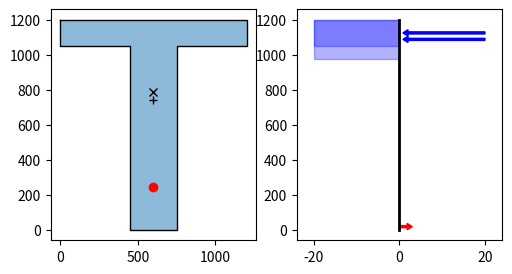

Reproduce this figure in Python.
# Import Standard Libraries
import logging
# import scipy as np
import matplotlib.pyplot as plt

class TeeBeamPlot:
    bf = 1200
    hf = 150

    bw = 300
    h = 1200
    d_P = 957
    e_P = 43
    d_S = 1000

    Ap = 2400
    As = 0

    fck = 30
    fsk = 500
    fpk = 1860

    Ep = 195000
    Pm = 2772000
    units = "MPa"

    def __init__(self):
        self.sigma_p = self.Pm/self.Ap
        self.hw = self.h-self.hf
        Af = self.hf*self.bf
        Aw = self.bw*self.hw

        self.Ac = Af + Aw
        self.na = (Af*(self.hw+self.hf/2)+Aw*self.hw/2)/self.Ac
        self.I = self.bw*self.hw**3/12 + self.bf*self.hf**3/12 \
            + Af*(self.h-self.na-self.hf/2)**2 + Aw*(self.hw/2-self.na)
        logging.debug("    Ac = {:6.2f}, I = {:10.2f}".format(self.Ac, self.I))
        self.ta = self.h/100

    def plotTeeBeam(self):
        x0 = self.bf
        x1 = (self.bf + self.bw)/2
        x2 = (self.bf - self.bw)/2

        y0 = self.h
        y1 = self.h - self.hf
        X = [0, x0, x0, x1, x1, x2, x2, 0, 0]
        Y = [y0, y0, y1, y1, 0, 0, y1, y1, y0]
                
        self.fig = plt.figure(figsize=(9, 3))
        ax = self.fig.add_subplot(131)
        ax.plot(X, Y, linewidth=1, color='k')
        ax.fill_between(X, Y,alpha=0.5)

        # ax.plot([0, self.bf],[self.na, self.na], linestyle='--',color='k')

        ax.plot(self.bf/2, self.na, marker = '+', color='k')

        if self.Ap != 0:
            ax.plot(self.bf/2, self.h-self.d_P, marker = 'o', color='r')

        if self.As != 0:
            ax.plot(self.bf/2, self.h-self.d_S, marker = 'o', color='k')

        ax.plot(self.bf/2, self.na+self.e_P, marker='x', color='k')
        # plt.show()

    def plotStressDist(self,Xu,*args):

        ax = self.fig.add_subplot(132)
        ax.plot([0,0], [0,self.h], linewidth=2, color='k')

        # Moment Capacity
        if Xu < self.hf:
            Nc1 = args[0]
            print(Nc1)
        elif Xu > self.hf:


            [fcd, Nc1,y1,Nc2,y2,Ns,y3] = args

            h0 = self.h - self.hf
            self.__plotConcreteStress(ax,fcd,self.h,h0)

            h1 = self.h - Xu
            self.__plotConcreteStress(ax, fcd, self.h, h1)

            self.__plotSteelStress(ax, Ns, y3)
            print(Ns)
            # y1 = [self.h, self.h, h1, h1, self.h]


            h1 = h1 + Xu/2

            plt.xlim((-1.2*fcd,1.2*fcd))
            plt.show()

    # Private:

    def __plotConcreteStress(self,ax,fcd,h_top,h_bot):
        X0 = [-fcd, 0]
        Y0 = [h_top, h_top]
        Y1 = [h_bot, h_bot]
        ax.fill_between(X0, Y0, Y1, color='b', alpha=0.3)
        ax.arrow(fcd, (h_top+h_bot)/2, -9*fcd/10, 0,
        width=self.ta,  fc='b', ec='b', head_width=3*self.ta, head_length=self.ta/10)
    
    def __plotSteelStress(self,ax,Ns,h):
        if Ns > 0:
            ax.arrow(0, h, 9*Ns/10, 0,
            width=self.ta,  fc='r', ec='r', head_width=3*self.ta, head_length=self.ta/10)

if __name__ == "__main__":
    beam = TeeBeamPlot()
    beam.plotTeeBeam()
    Xu = 224
    fcd = 20
    Nc1 = 27
    y1 = 282
    Nc2 = 107
    y2 = 267
    Ns = 2
    y3 = 18

    beam.plotStressDist(Xu,fcd,Nc1,y1,Nc2,y2,Ns,y3)
